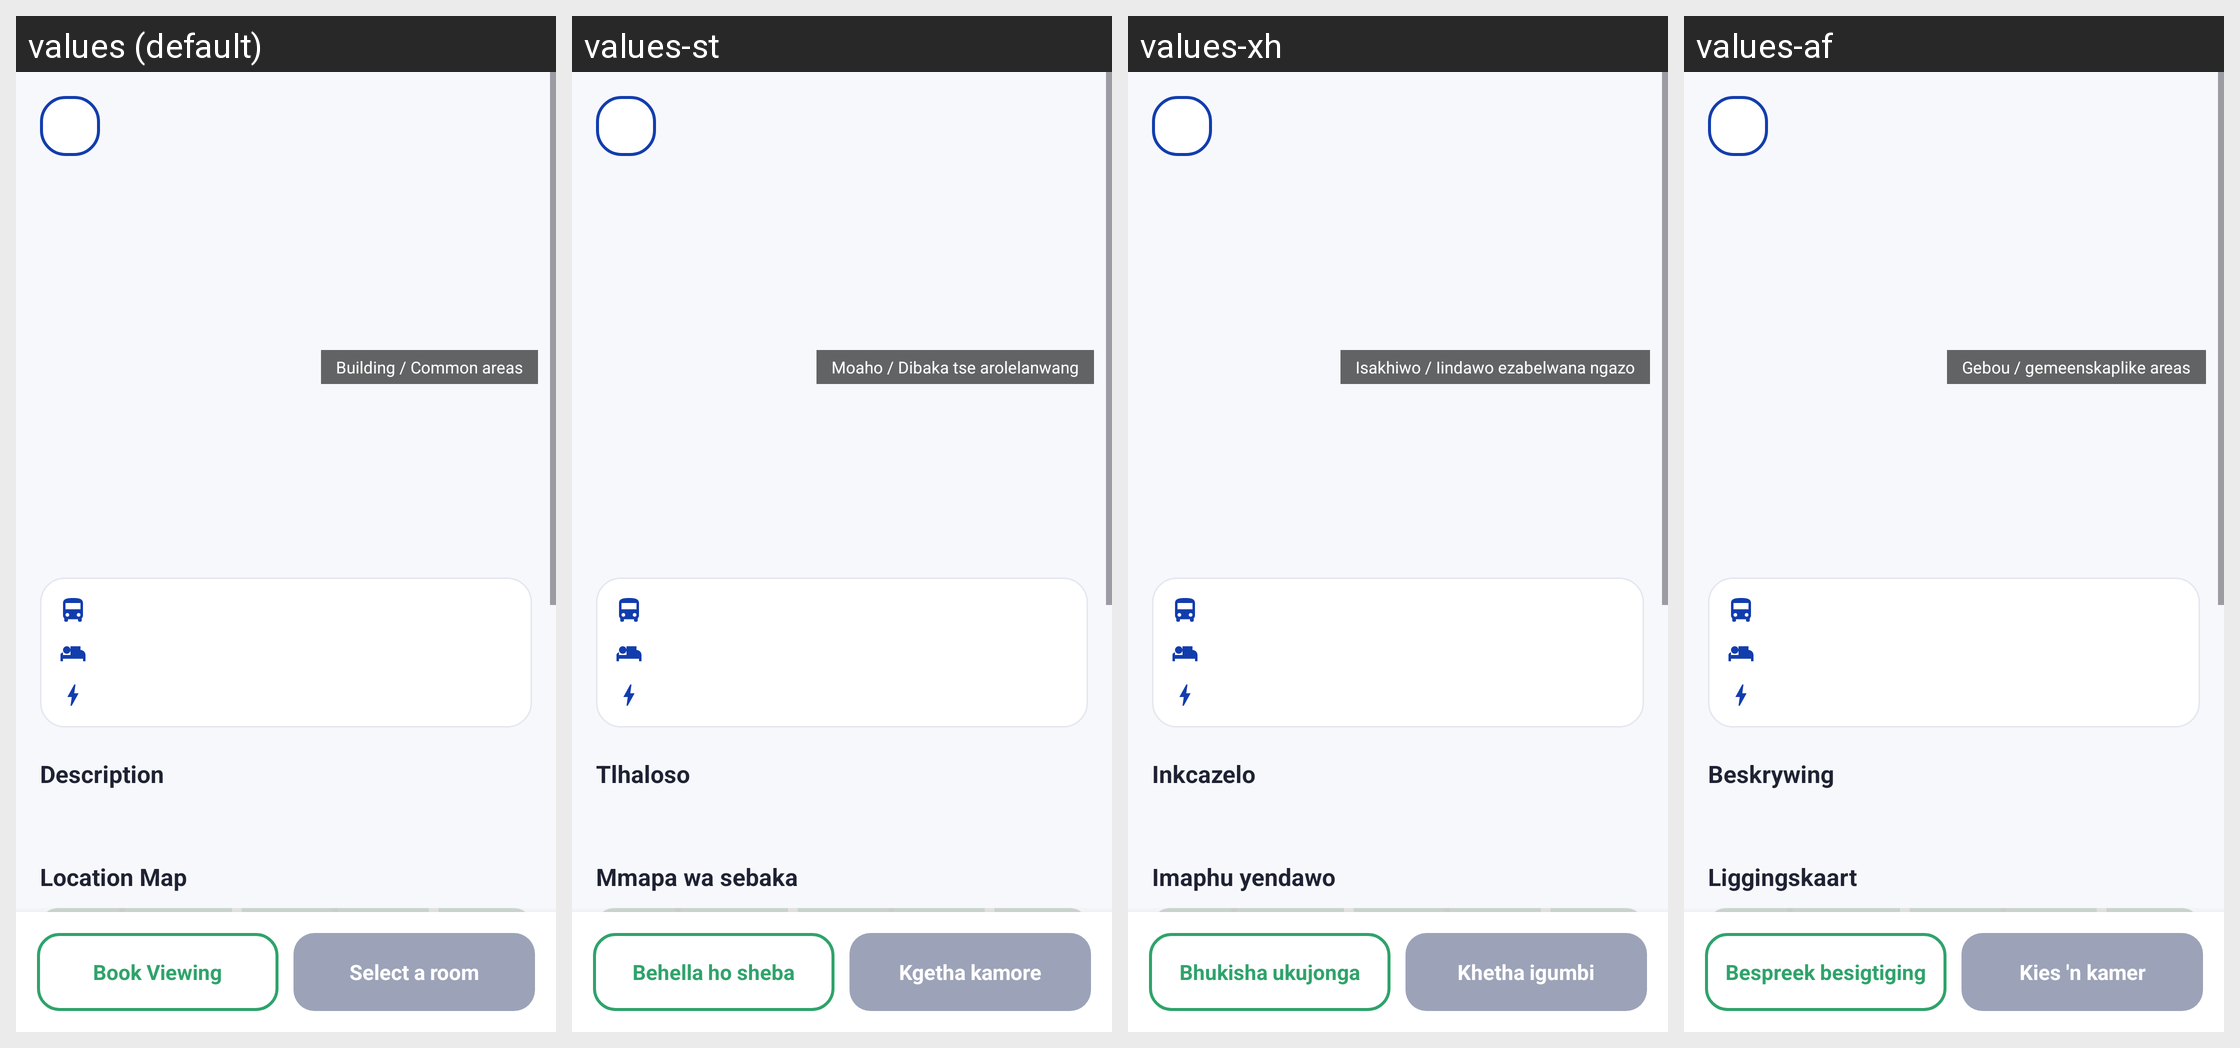

Locale-by-locale string values for the Android screen shown in this grid:
Android screen res/layout/activity_listing_detail.xml rendered under 4 locales, left to right: values (default), values-st, values-xh, values-af. Device: Nexus 5 (rendered at 1080×1920; each locale shown at half size, 540×960, under a caption strip naming it); theme Theme.BenSuetStay.
Other locales in the repository, not shown: values-nr, values-ss, values-tn, values-ts, values-ve, values-zu.
Strings drawn on this screen, with the default value and each locale's value (text and hints the layout hard-codes, and strings that could not be matched under every locale, appear in the picture but are not listed):

building_common_areas
  values: Building / Common areas
  values-st: Moaho / Dibaka tse arolelanwang
  values-xh: Isakhiwo / Iindawo ezabelwana ngazo
  values-af: Gebou / gemeenskaplike areas

description
  values: Description
  values-st: Tlhaloso
  values-xh: Inkcazelo
  values-af: Beskrywing

location_map
  values: Location Map
  values-st: Mmapa wa sebaka
  values-xh: Imaphu yendawo
  values-af: Liggingskaart

book_viewing
  values: Book Viewing
  values-st: Behella ho sheba
  values-xh: Bhukisha ukujonga
  values-af: Bespreek besigtiging

select_a_room
  values: Select a room
  values-st: Kgetha kamore
  values-xh: Khetha igumbi
  values-af: Kies 'n kamer
